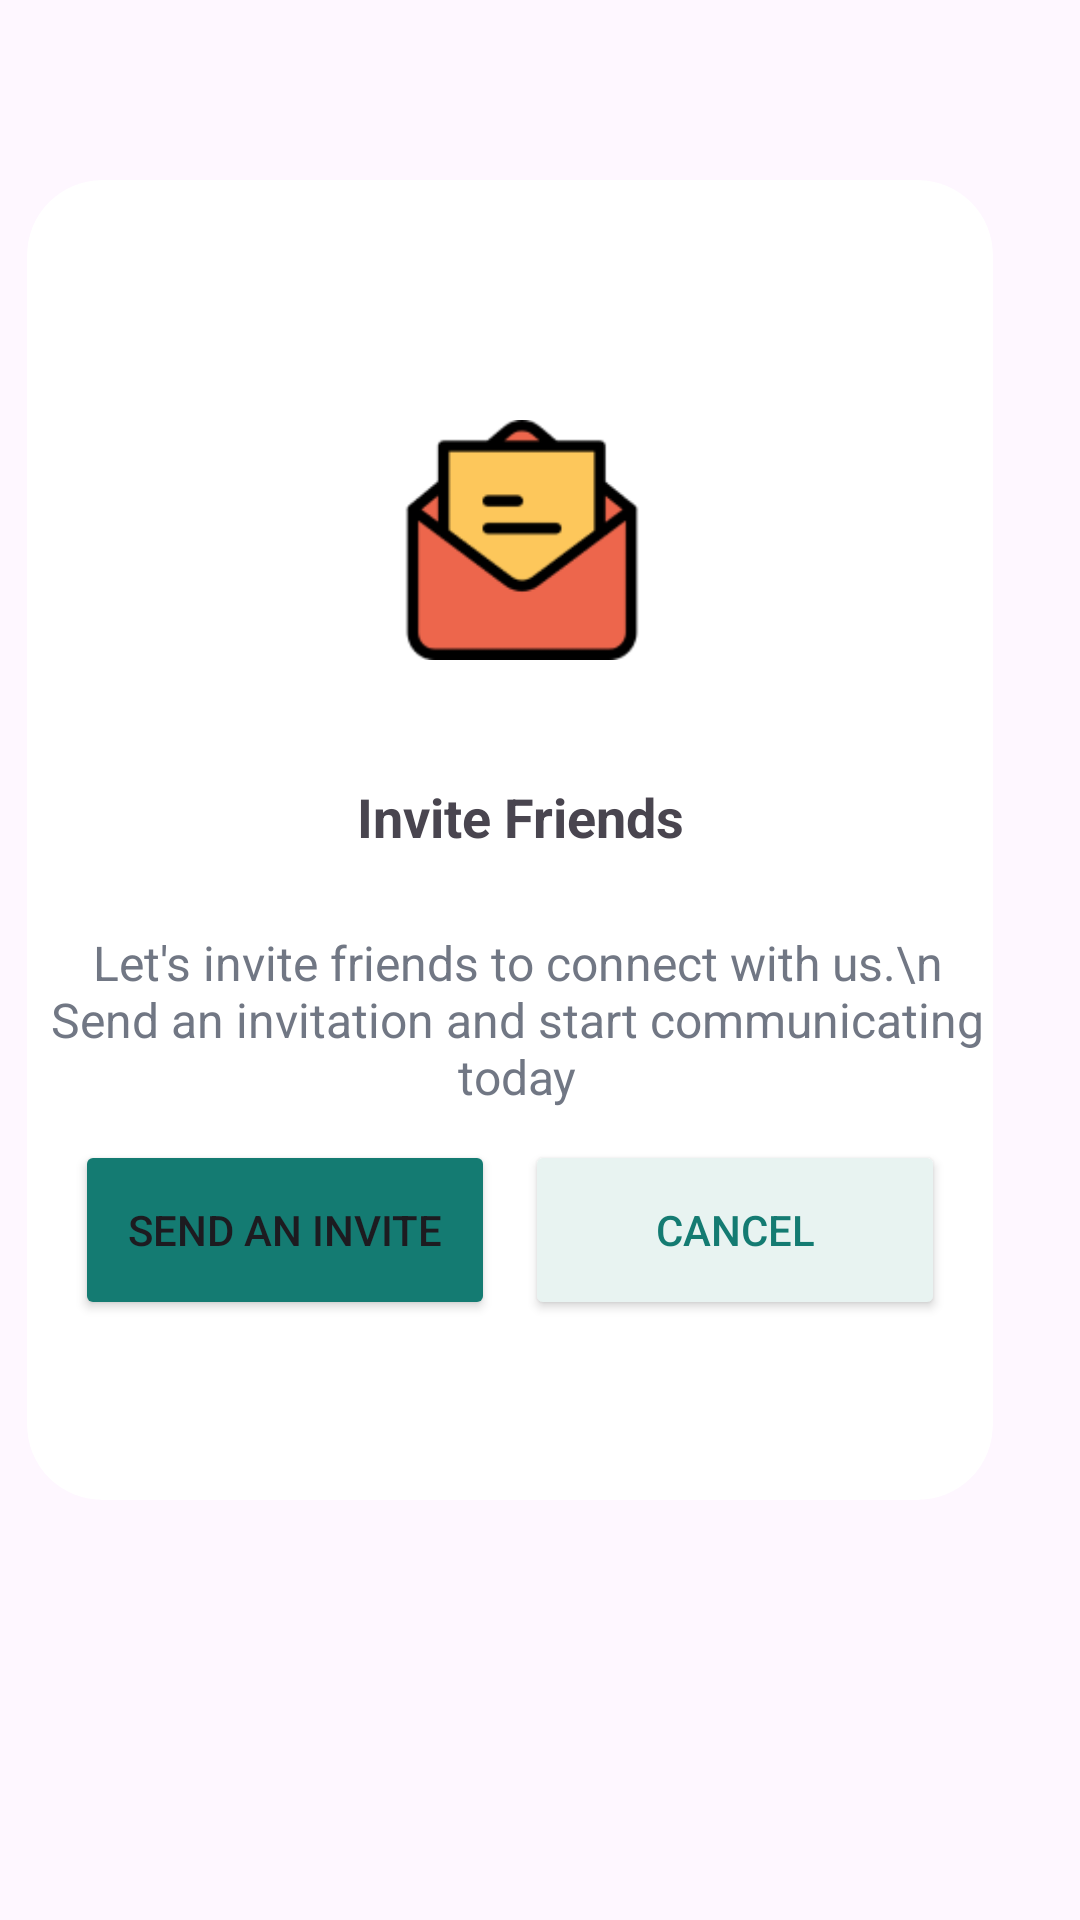

This screen was rendered from an Android layout file. Write that file and the resources it references.
<!-- AndroidManifest.xml: application theme Theme.AndroidNativeApp1 -->
<!-- res/layout/invite_friend_layout.xml -->
<?xml version="1.0" encoding="utf-8"?>
<androidx.constraintlayout.widget.ConstraintLayout
    xmlns:android="http://schemas.android.com/apk/res/android"
    xmlns:app="http://schemas.android.com/apk/res-auto"
    xmlns:tools="http://schemas.android.com/tools"
    android:layout_width="match_parent"
    android:layout_height="match_parent"
    android:visibility="visible"
    tools:context=".MainActivity"
    tools:visibility="visible">
    <ScrollView
        android:layout_width="340dp"
        android:layout_height="match_parent"
        app:layout_constraintStart_toStartOf="parent"
        android:layout_marginTop="60dp">
        <LinearLayout
            android:layout_width="match_parent"
            android:layout_height="wrap_content"
            android:gravity="center"
            android:orientation="vertical">
            <androidx.cardview.widget.CardView
                android:layout_width="322dp"
                android:layout_height="440dp"
                app:cardBackgroundColor="#FFFFFF"
                app:cardElevation="0dp"
                app:cardCornerRadius="25dp"
                app:layout_constraintBottom_toBottomOf="parent"
                app:layout_constraintEnd_toEndOf="parent"
                app:layout_constraintStart_toStartOf="parent"
                app:layout_constraintTop_toTopOf="parent"
                app:layout_constraintVertical_bias="0.230">

                <ImageView
                    android:layout_width="80dp"
                    android:layout_height="80dp"
                    android:layout_marginTop="80dp"
                    android:layout_marginLeft="125dp"
                    app:srcCompat="@drawable/invitation_logo" />
                <TextView
                    android:layout_width="wrap_content"
                    android:layout_height="wrap_content"
                    android:textSize="18sp"
                    android:textStyle="bold"
                    android:layout_marginTop="200dp"
                    android:layout_marginLeft="110dp"
                    android:text="Invite Friends" />
                <TextView
                    android:id="@+id/textView3"
                    android:layout_width="wrap_content"
                    android:layout_height="wrap_content"
                    android:layout_marginLeft="5dp"
                    android:layout_marginTop="250dp"
                    android:gravity="center"
                    android:text="Let's invite friends to connect with us.\n Send an invitation and start communicating today"
                    android:textColor="#717784"
                    android:textSize="16sp" />

                <LinearLayout
                    android:layout_width="match_parent"
                    android:layout_height="wrap_content"
                    android:orientation="horizontal"
                    android:layout_marginTop="320dp"
                    android:gravity="center">
                    <Button
                        android:id="@+id/inviteButton"
                        android:layout_width="140dp"
                        android:layout_height="60dp"
                        android:backgroundTint="#147B72"
                        android:text="Send an invite" />
                    <Button
                        android:id="@+id/cancelButton"
                        android:layout_width="140dp"
                        android:layout_height="60dp"
                        android:layout_marginLeft="10dp"
                        android:backgroundTint="#E8F3F1"
                        android:textColor="#147B72"
                        app:strokeColor="#147B72"
                        app:strokeWidth="1.5dp"
                        android:text="Cancel" />
                </LinearLayout>

            </androidx.cardview.widget.CardView>
        </LinearLayout>
    </ScrollView>


</androidx.constraintlayout.widget.ConstraintLayout>
<!-- resources referenced by this layout -->
<resources>
  <!-- drawable invitation_logo: png bitmap (drawable, 3968 bytes) -->
  <style name="Theme.AndroidNativeApp1" parent="Base.Theme.AndroidNativeApp1" />
  <style name="Base.Theme.AndroidNativeApp1" parent="Theme.Material3.DayNight.NoActionBar">
          
          
      </style>
</resources>
